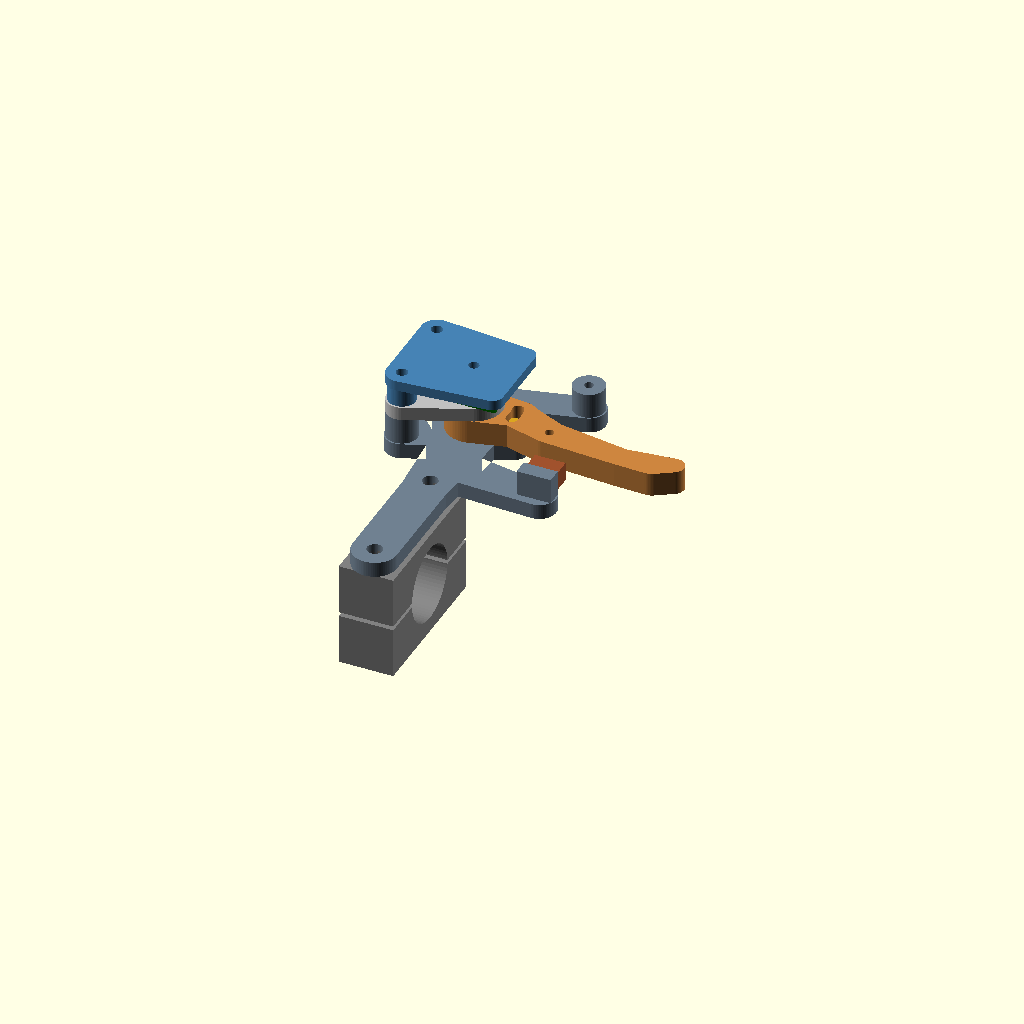
Cell 1: rendered with the file's own defaults.
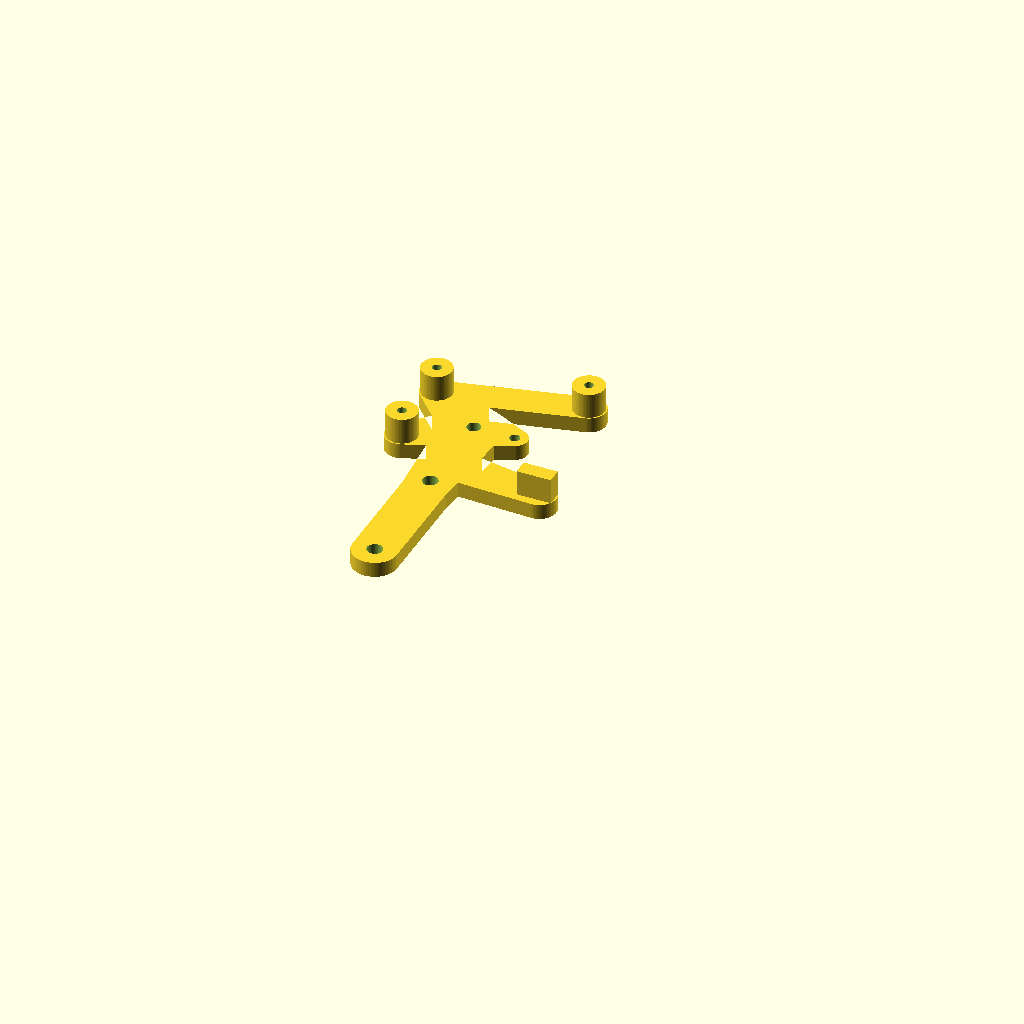
Cell 2: peca = "base" (everything else at default).
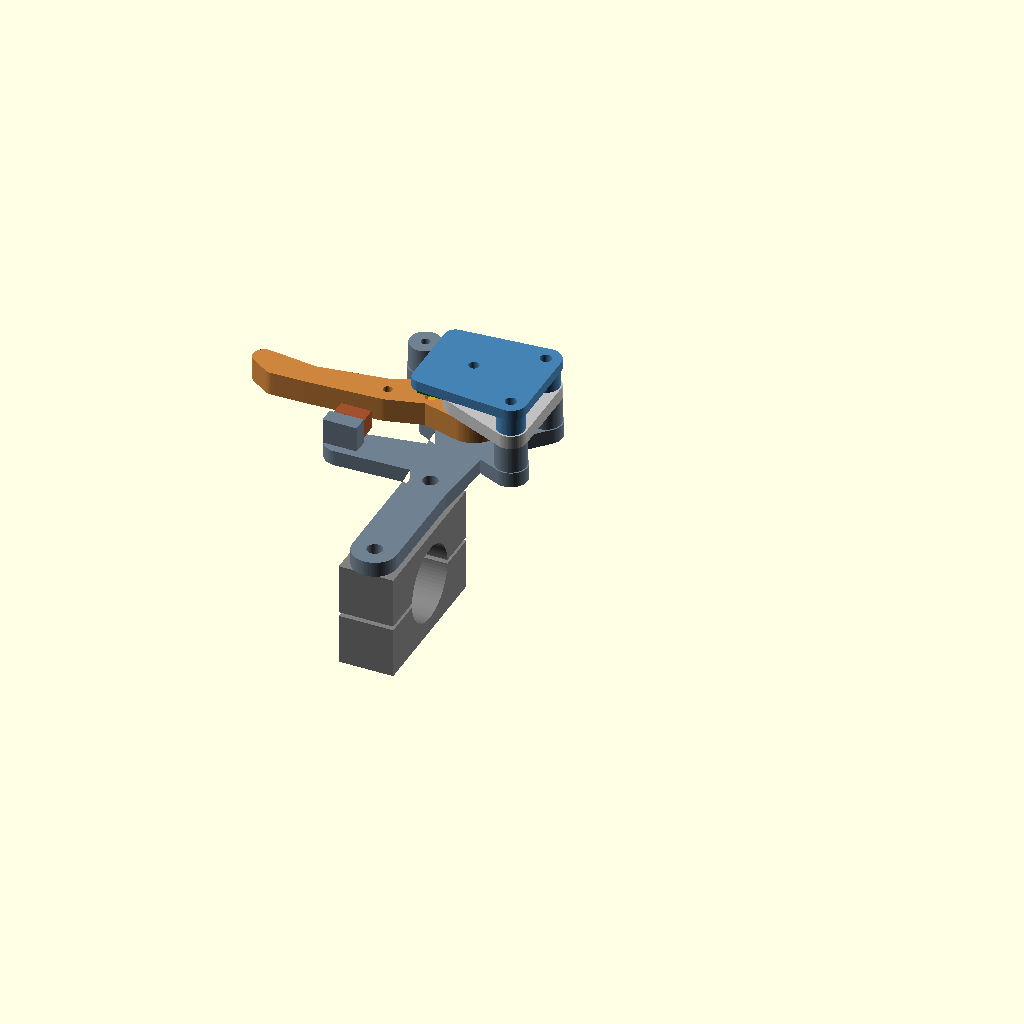
Cell 3: costat = "esquerra" (everything else at default).
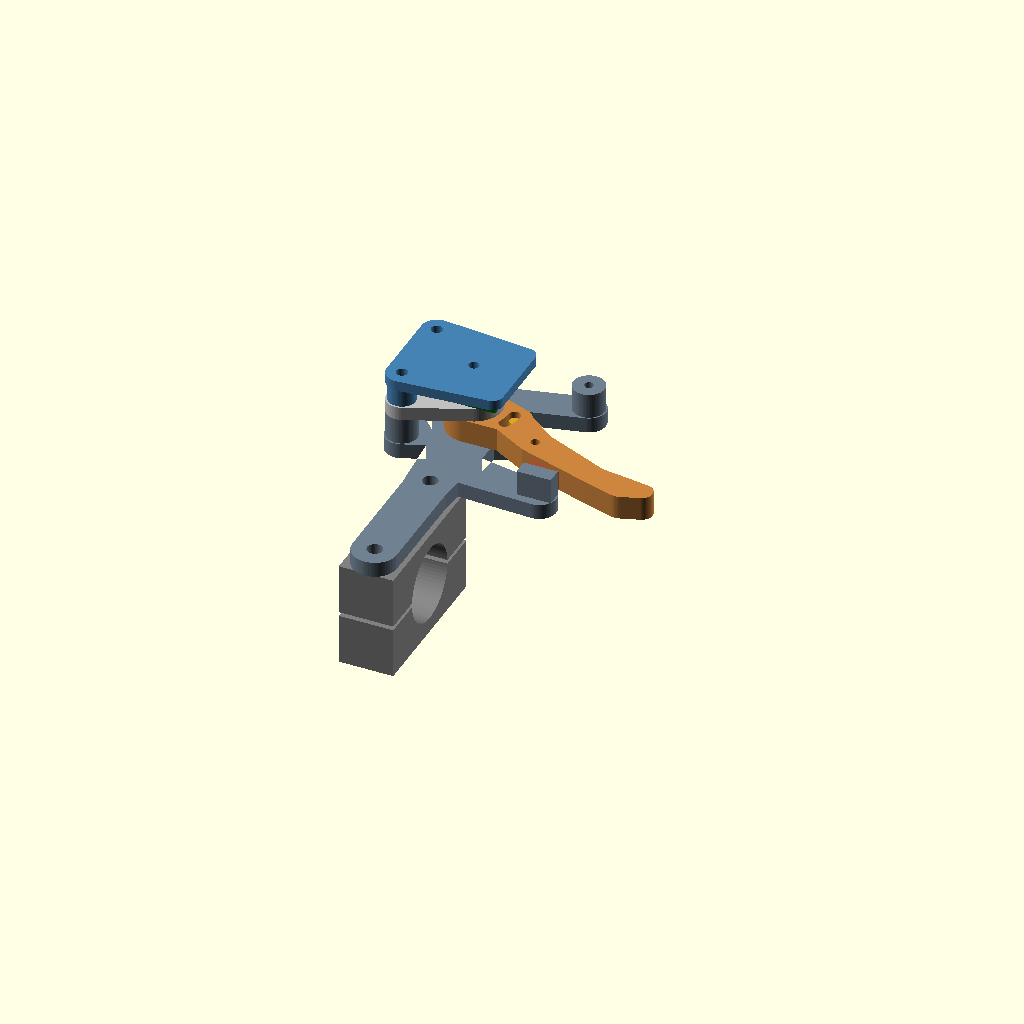
Cell 4: the same model with angle = 22.
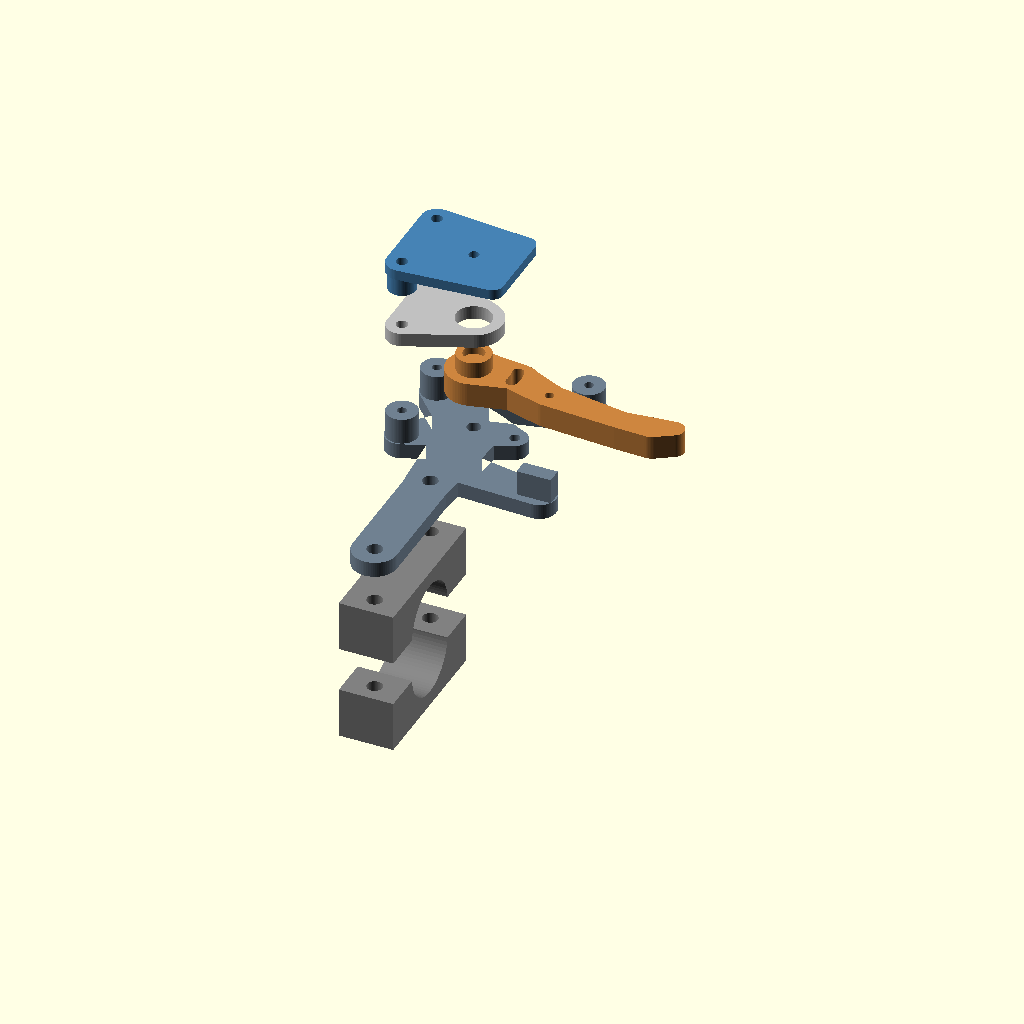
Cell 5 — explode set to 12, the other parameters unchanged.
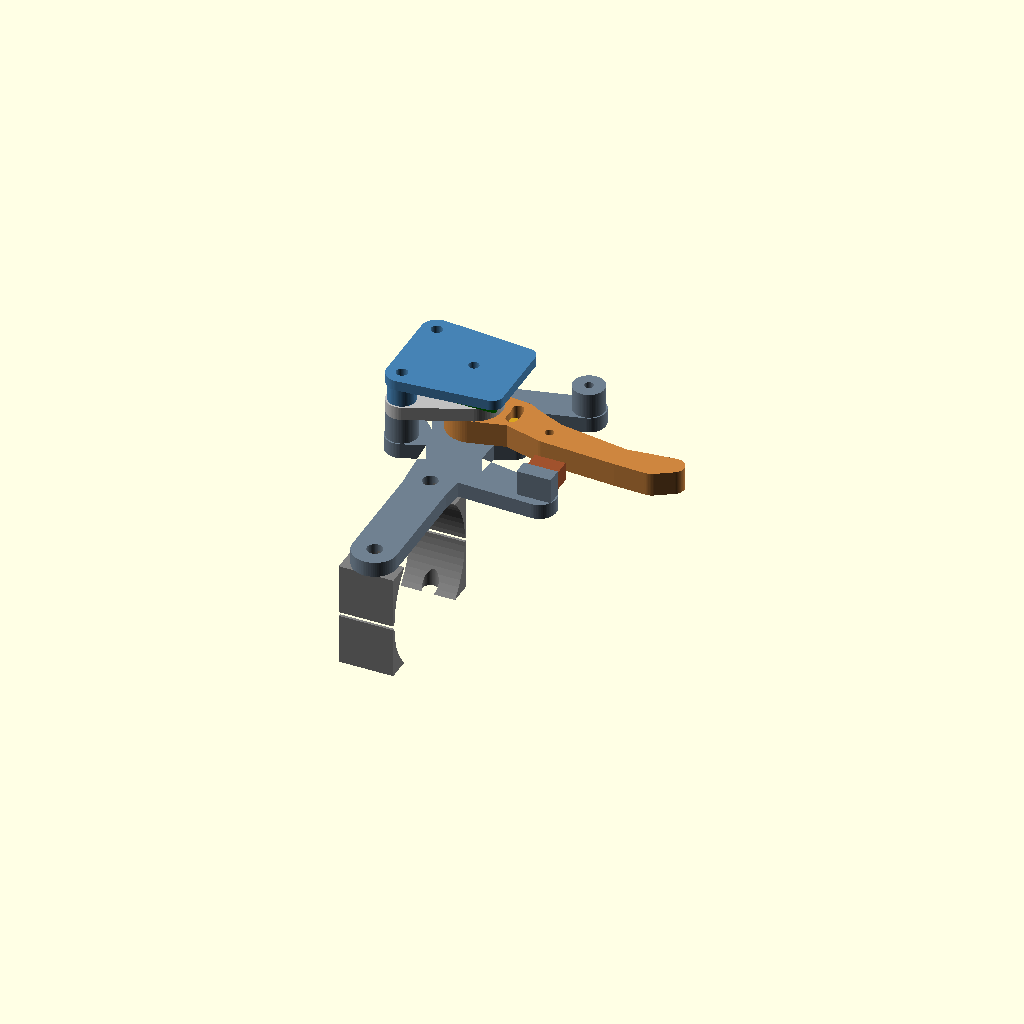
Cell 6: diam_manillar = 44.4 (everything else at default).
All cells are drawn from one camera (rotation 55°, 0°, 25°, orthographic, colour scheme Cornfield), so only the parameter changes between them.
Source of the model, hardware/maneta-v01/maneta.scad:
// MTB simulator brake lever | mm | OpenSCAD 2021.01+
// F5 previews the assembly. Each STL exports in its print orientation.
peca = "conjunt"; // [conjunt,base,palanca,guia,tapa,mordassa,prova]
costat = "dreta"; // [dreta,esquerra]
angle = 8;        // [0:1:22]
explode = 0;      // [0:1:12]
diam_manillar = 22.2;
diam_imant = 6;
gruix_imant = 2.5;
joc_radial = 0.15; // per side, at the pivot
altura_espai_sensor = 5.4; // from guide to inside cover roof
radi_dit = 55;   // approximate pivot-to-index-finger distance
$fn = 72;
eps = 0.02;
bar_y = -45;
brida_z = -15.5;
altura_base = 4.5;
z_pal = 4.85;
gruix_pal = 7;
z_guia = 12.15;
gruix_guia = 4;
z_tapa = z_guia + gruix_guia;
limit = 22;
pilars = [[-16,-11],[-16,11]];
ancora = [24,21];

module disc(p,r){ translate(p) circle(r=r); }
module tram(a,ra,b,rb){ hull(){ disc(a,ra); disc(b,rb); } }
module cil(p,z,h,d){ translate([p[0],p[1],z]) cylinder(h=h,d=d); }
module cos2d(){
    hull(){ for(y=[bar_y-17.5,bar_y+17.5]) disc([0,y],6.5); }
    tram([0,bar_y+14],6.5,[0,0],9);
    for(p=pilars) tram([0,0],9,p,4.9);
    tram([0,0],9,[12,0],3.8);
    tram([-16,11],4.9,ancora,5.0);
    tram([0,-18],7,[29,-21],5);
}
module base(){
    difference(){
        union(){
            linear_extrude(altura_base) cos2d();
            for(p=pilars) cil(p,altura_base-eps,z_guia-altura_base+eps,9);
            cil(ancora,altura_base-eps,z_pal+gruix_pal-altura_base+eps,9.2);
            // Rear wall for rubber stop. Front face y = -19.
            translate([23.5,-23.5,altura_base-eps]) cube([10,4.5,7.5]);
        }
        for(y=[bar_y-17.5,bar_y+17.5]) cil([0,y],-eps,altura_base+2*eps,4.5);
        cil([0,0],-eps,altura_base+2*eps,4.05);
        cil([12,0],-eps,altura_base+2*eps,3.05);
        for(p=pilars) cil(p,2,z_guia,2.65);
        cil(ancora,2,14,2.65);
    }
}
module escletxa(){
    for(a=[0:2:limit-2]) hull()
        for(b=[a,a+2]) disc([12*cos(b),12*sin(b)],1.68);
}
module palanca(){
    difference(){
        union(){
            linear_extrude(gruix_pal) union(){
                tram([0,0],8.0,[12,2.6],5.8);
                tram([11,2.6],5.8,[24,0],4.8);
                tram([24,0],4.8,[radi_dit-9,0.8],3.8);
                tram([radi_dit-9,0.8],3.8,[radi_dit,2.5],4.5);
                tram([radi_dit,2.5],4.5,[radi_dit+5,5.1],3.2);
            }
            cil([0,0],gruix_pal-eps,4.8+eps,10);
        }
        cil([0,0],-eps,6.05+eps,4+2*joc_radial);
        cil([0,0],gruix_pal+4.8-gruix_imant,gruix_imant+eps,diam_imant+0.18);
        translate([0,0,-eps]) linear_extrude(gruix_pal+2*eps) escletxa();
        cil([24,0],0.55,gruix_pal,2.65);
    }
}
module guia(){
    difference(){
        linear_extrude(gruix_guia) hull(){
            for(p=pilars) disc(p,4.5);
            disc([0,0],8.4);
        }
        cil([0,0],-eps,gruix_guia+2*eps,10+2*joc_radial);
        for(p=pilars) cil(p,-eps,gruix_guia+2*eps,3.35);
    }
}
module tapa(){
    difference(){
        union(){
            translate([0,0,altura_espai_sensor]) linear_extrude(3) hull(){
                for(p=pilars) disc(p,4.5);
                for(x=[-10.2,10.2],y=[-10.2,10.2]) disc([x,y],3.1);
            }
            for(p=pilars) cil(p,0,altura_espai_sensor+eps,8);
        }
        for(p=pilars) cil(p,-eps,altura_espai_sensor+3+2*eps,3.35);
        // Board alignment window: align the axis with the chip centre.
        cil([0,0],altura_espai_sensor-eps,3+2*eps,3);
    }
}
module mordassa(){
    // Clamp half. Outer plane z=15.5; gap between jaws = 1.2.
    difference(){
        translate([-8,-23,0.6]) cube([16,46,14.9]);
        rotate([0,90,0]) cylinder(h=20,d=diam_manillar+0.12,center=true);
        for(y=[-17.5,17.5]) cil([0,y],0,18,4.5);
    }
}
module volandera(p,z,d=7){color("silver")difference(){cil(p,z,0.7,d);cil(p,z-eps,0.8,3.2);}}
module maquinari(a){
    color("goldenrod"){cil([0,0],0,10,4);cil([12,0],0,10,3);}
    color("dimgray") rotate([0,0,-a]) cil([0,0],z_pal+gruix_pal+4.8-gruix_imant,gruix_imant,diam_imant);
    // Uncompressed rubber, shown only in the assembly illustration.
    color("sienna") translate([24,-19,5.3]) cube([9,6,5.5]);
    color("darkgreen") translate([-11.5,-11.5,z_tapa+altura_espai_sensor-2.0]) cube([23,23,1.6]);
}
module conjunt(a,e){
    color("slategray") base();
    color("peru") translate([0,0,z_pal+e]) rotate([0,0,-a]) palanca();
    color("silver") translate([0,0,z_guia+2*e]) guia();
    color("steelblue") translate([0,0,z_tapa+3*e]) tapa();
    color("gray") translate([0,bar_y,brida_z-e]) mordassa();
    color("gray") translate([0,bar_y,brida_z-2*e]) mirror([0,0,1]) mordassa();
    if(e==0) maquinari(a);
}
module prova(){
    // Contacts between fixed plastic and lever only. Empty = normal.
    intersection(){
        translate([0,0,z_pal]) rotate([0,0,-angle]) palanca();
        union(){base(); translate([0,0,z_guia]) guia(); translate([0,0,z_tapa]) tapa();}
    }
}
module model(){
    if(peca=="base") base();
    else if(peca=="palanca") palanca();
    else if(peca=="guia") guia();
    else if(peca=="tapa") translate([0,0,altura_espai_sensor+3]) rotate([180,0,0]) tapa();
    else if(peca=="mordassa") translate([0,0,8]) rotate([0,90,0]) mordassa();
    else if(peca=="prova") prova();
    else conjunt(angle,explode);
}
if(costat=="esquerra") mirror([1,0,0]) model(); else model();
Customizer parameters (derived from the source; name, type, default, range or options):
peca: string, default "conjunt", options "conjunt", "base", "palanca", "guia", "tapa", "mordassa", "prova"
costat: string, default "dreta", options "dreta", "esquerra"
angle: number, default 8, range 0 to 22, step 1
explode: number, default 0, range 0 to 12, step 1
diam_manillar: number, default 22.2
diam_imant: number, default 6
gruix_imant: number, default 2.5
joc_radial: number, default 0.15
altura_espai_sensor: number, default 5.4
radi_dit: number, default 55
eps: number, default 0.02
bar_y: number, default -45
brida_z: number, default -15.5
altura_base: number, default 4.5
z_pal: number, default 4.85
gruix_pal: number, default 7
z_guia: number, default 12.15
gruix_guia: number, default 4
limit: number, default 22
ancora: vector, default [24, 21]
